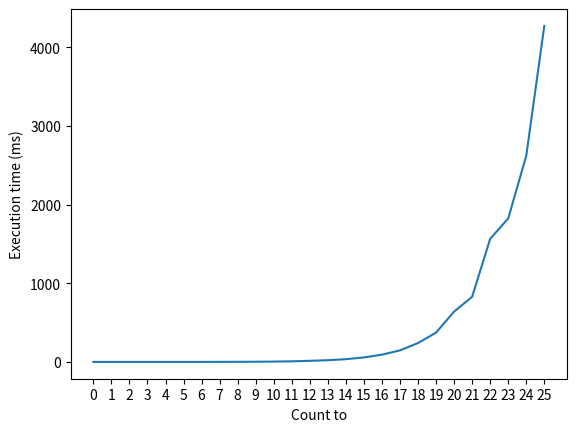

Write the Python code that produced this figure.
import time
import matplotlib.pyplot as plt
import numpy as np
from itertools import combinations
import math


def formatText(beanCs):
    outputArr = []
    for bean in beanCs:
        thisOut = ""
        if bean == 0.5:
            thisOut += "half a bean"
        else:
            if (bean % 1) == 0.5:
                thisOut += str(int(bean)) + " and a half"
            else:
                thisOut += str(int(bean))

            if bean > 1:
                thisOut += " beans"
            else:
                thisOut += " bean"

        outputArr.append(thisOut)

    return ", ".join(outputArr)

def compute_addition_possibilities(arr):
    n = len(arr)
    possibilities = set()

    for i in range(n - 1):
        for j in range(i + 1, n):
            sum1 = arr[i] + arr[j]
            sum2 = [sum1] + [x for idx, x in enumerate(arr[j + 1:], start=j + 1) if idx != i]
            possibilities.add(tuple(sum2))

    return possibilities


from itertools import permutations


def getDifferentSums(beanCs):
    differentSums = set()
    sumVariations = set()
    

    for i in range(len(beanCs)):
        for j in range(i + 1, len(beanCs)):
            newSum = beanCs[i] + beanCs[j]

            if newSum in sumVariations:
                break
            
            sumVariations.add(newSum)

            newBeanCombos = (newSum, ) + beanCs[:i] + beanCs[i + 1:j] + beanCs[j + 1:]
            differentSums.add(tuple(sorted(newBeanCombos)))


    return differentSums




def findBeans(thisSol, allSols):
    # If the solution has already been found, don't add it and don't check its children
    if thisSol in allSols:
        return allSols

    allSols.add(thisSol)

    # If the solution just added was at the bottom of the tree, it has no children
    if len(thisSol) == 1:
        return allSols

    # Get all the child nodes of the current solution and explore them recursively
    theseSols = getDifferentSums(thisSol)
    for i in theseSols:
        findBeans(i, allSols)


    return allSols


timings = []

start = 0
stop = 25

for i in range(start, stop + 1):
    halfBeans = tuple([0.5] * int(i / 0.5))
    t0 = time.time()
    solutions = findBeans(halfBeans, set())
    t1 = time.time()
    timings.append([i, (t1-t0) * 1000])
    print([i, (t1-t0) * 1000])


print(timings)


dfTImings = np.array(timings)
# np.savetxt("foo.csv", dfTImings, delimiter=",")

new_list = range(start, stop+1)
plt.xticks(new_list)

plt.plot(dfTImings[:, 0], dfTImings[:, 1])

plt.xlabel("Count to")
plt.ylabel("Execution time (ms)")

plt.show()

# toMake = 20

# halfBeans = tuple([0.5] * int(toMake / 0.5))
# t0 = time.time()
# solutions = findBeans(halfBeans, set())
# t1 = time.time()

# # print(list(solutions))
# print(len(solutions))
# print((t1 - t0) * 1000, "ms")

# print(getDifferentSums((1, 2, 3)))


# print(getDifferentSums([1, 0.5, 0.5]))



# Example usage
# arr = [ 1.5, 0.5, 0.5, 1]

# print(getDifferentSums(tuple(arr)))



# t0 = time.time()
# pairs = set()
# for i in range(len(arr)):
#         for j in range(i + 1, len(arr)):
#             pairs.add((arr[i], arr[j]))
# t1 = time.time()

# print(pairs)
# print((t1 - t0) * 1000, "ms")

# t0 = time.time()
# combs = set(combinations(arr, 2))
# t1 = time.time()
# print(combs)
# print((t1 - t0) * 1000, "ms")

# beanCombos = [1.5, 1, 0.5, 0.5, 0.5]

# print(getDifferentSums(beanCombos))